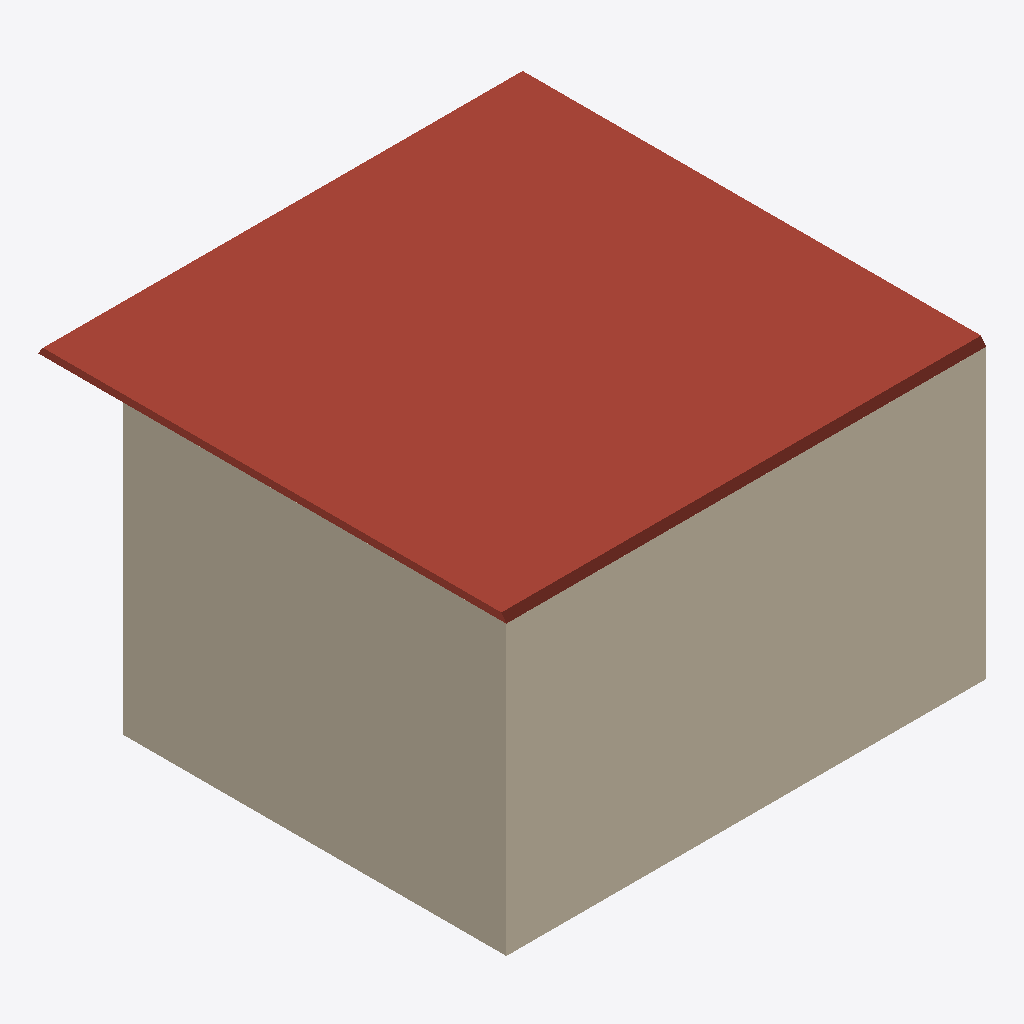
Isometric view of an IFC building model (IFC-SPF (STEP), schema IFC4, length unit unknown), seen from the south-west, elements coloured by IFC class: 12 walls (beige), 2 roofs (red-brown).
Extent 10.0 m × 9.8 m × 6.2 m (x, y, z). Storeys (2): Level 1 at 0.00 m; Level 2 at 3.00 m. Elements (45): 36 IfcWall, 7 IfcSlab, 2 IfcRoof.

HEADER;
FILE_DESCRIPTION(('ViewDefinition [CoordinationView]'),'2;1');
FILE_NAME('model.ifc','2026-02-12T17:55:56+01:00',(''),(''),'IfcOpenShell 0.8.4','Bonsai 0.8.4','');
FILE_SCHEMA(('IFC4'));
ENDSEC;
DATA;
#1=IFCPROJECT('0l_WoNiZ58889zWTu3sKjM',$,'Project',$,$,$,$,(#6),$);
#9=IFCSITE('0ETxKBh5j0zuQ6otskOXb9',$,'Default Site',$,$,$,$,$,$,$,$,$,$,$);
#11=IFCBUILDING('1dknHU7a9DP9TaOtDkLDOT',$,'Wood House',$,$,$,$,$,$,$,$,$);
#13=IFCBUILDINGSTOREY('17BEdyEQvBAf9k1OKNaIZ_',$,'Level 1',$,$,$,$,$,$,0.0);
#14=IFCBUILDINGSTOREY('1wvIfEMOD4l8ngDgkiiEl$',$,'Level 2',$,$,$,$,$,$,3.0);
#593=IFCROOF('0ofcDHMrn0mBqmIkwGP7h1',$,'Gable Roof',$,$,$,$,$,.GABLE_ROOF.);
#60=IFCWALL('2EpgK7kgDDGgsg4uUBhgZ2',$,'Ext Wall L1 - South',$,$,#65,#79,$,$);
#140=IFCWALL('1JXQDI9_PA_RMbq3M0KS7e',$,'Ext Wall L2 - South',$,$,#145,#159,$,$);
#120=IFCWALL('1QG1cA6ILFivrq6ormyjPX',$,'Ext Wall L1 - West',$,$,#125,#139,$,$);
#200=IFCWALL('24b4P_VIP2_x1N9OCcGJl7',$,'Ext Wall L2 - West',$,$,#205,#219,$,$);
#898=IFCROOF('2VKoBiZanFhQjOKOA71rIH',$,'Gable Roof',$,$,$,$,$,.GABLE_ROOF.);
#180=IFCWALL('1GnugzH5rESAXDivDOT_z3',$,'Ext Wall L2 - North',$,$,#185,#199,$,$);
#160=IFCWALL('2T7W_dTTHBB8URMqInDfBs',$,'Ext Wall L2 - East',$,$,#165,#179,$,$);
#100=IFCWALL('3m7$7laxj3HAQLCxw193yq',$,'Ext Wall L1 - North',$,$,#105,#119,$,$);
#260=IFCWALL('3DygIjrz52Bg$UaEEb3Zoy',$,'Int Wall L2 - X',$,$,#265,#279,$,$);
#80=IFCWALL('0yDf09SKb258rE8ycQkdeo',$,'Ext Wall L1 - East',$,$,#85,#99,$,$);
#220=IFCWALL('1XAykFjArEtuE_nnndp0La',$,'Int Wall L1 - X',$,$,#225,#239,$,$);
#280=IFCWALL('1$NL9jumPF3OsstDseX7aG',$,'Int Wall L2 - Y',$,$,#285,#299,$,$);
#240=IFCWALL('1gbtKdOEz1o9Hu5GbpZ8hR',$,'Int Wall L1 - Y',$,$,#245,#259,$,$);
ENDSEC;
